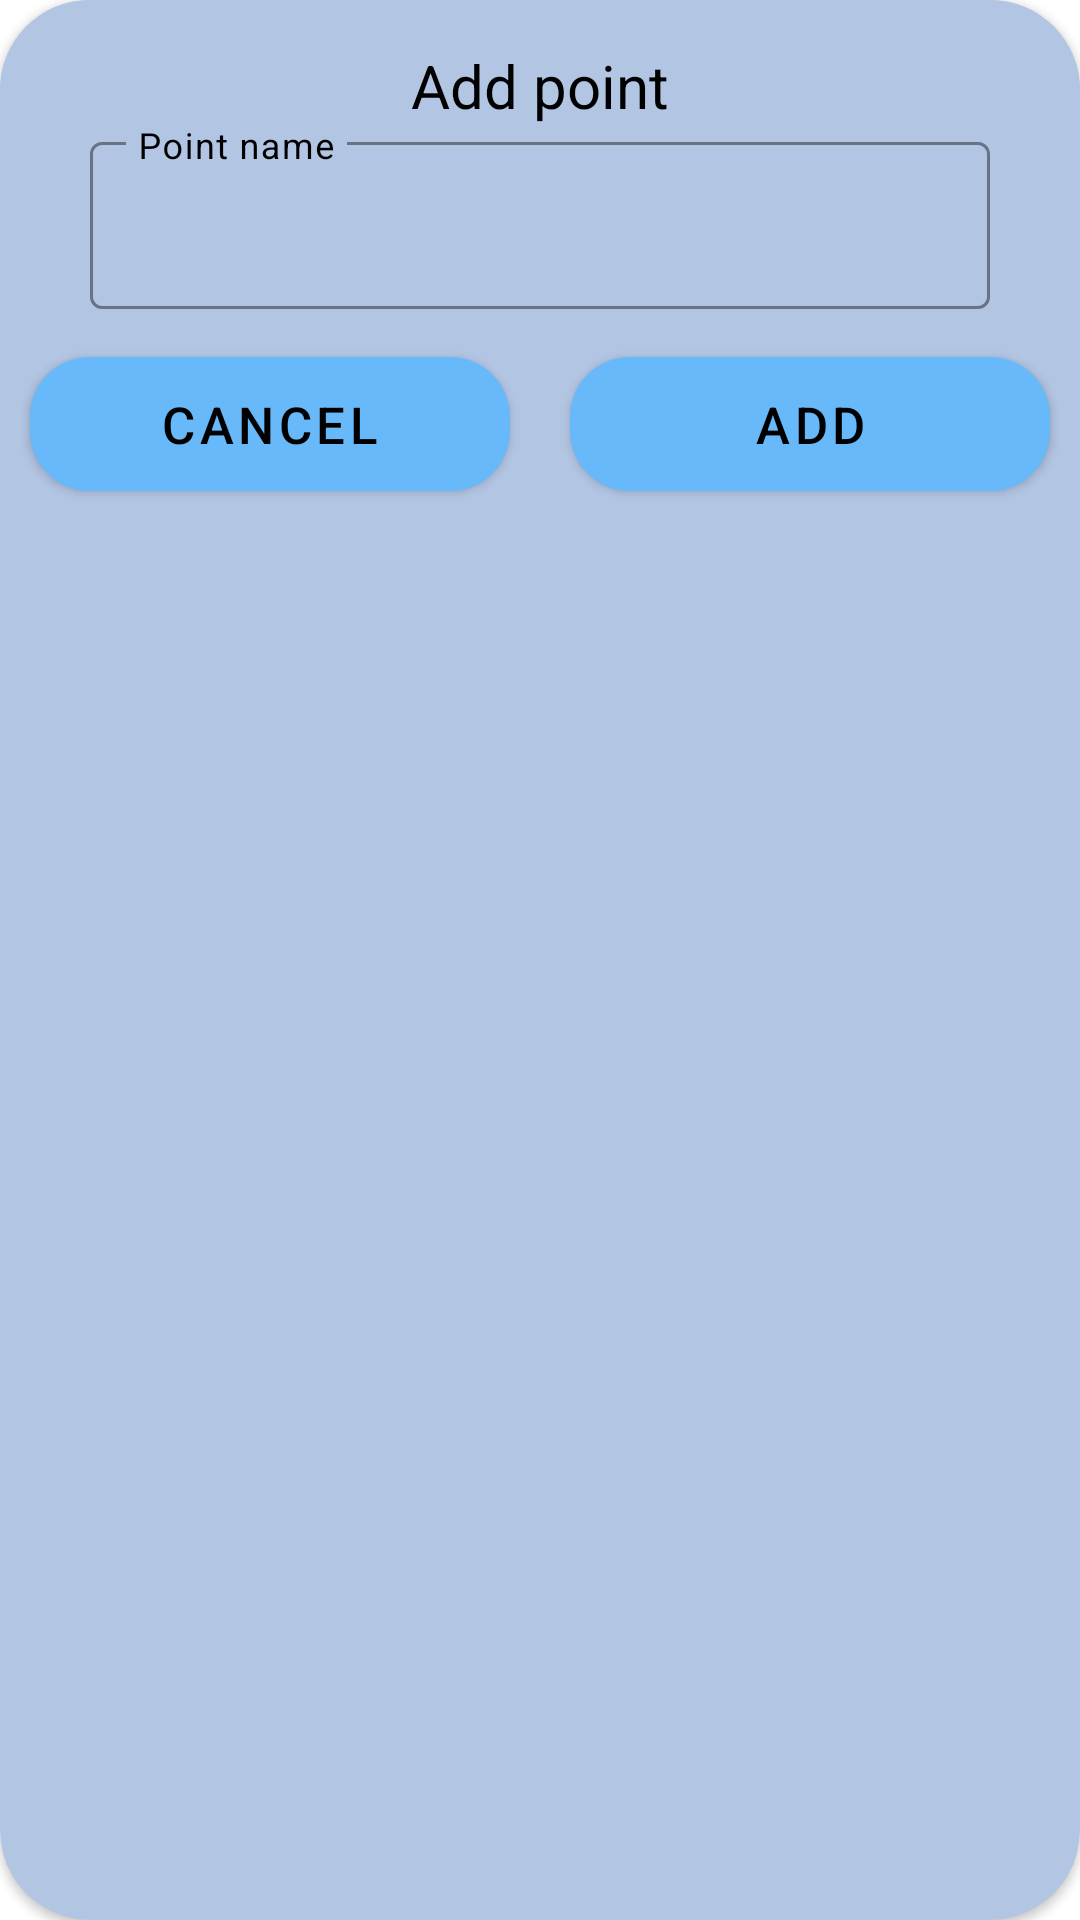

Write the Android layout XML for this screen, with the resource values it uses.
<!-- AndroidManifest.xml: application theme Theme.Forstandroid -->
<!-- res/layout/view_add_location_dialog.xml -->
<?xml version="1.0" encoding="utf-8"?>
<androidx.cardview.widget.CardView xmlns:android="http://schemas.android.com/apk/res/android"
    xmlns:app="http://schemas.android.com/apk/res-auto"
    android:layout_width="wrap_content"
    android:layout_height="wrap_content"
    app:cardBackgroundColor="@color/surface"
    app:cardCornerRadius="30dp">

    <androidx.constraintlayout.widget.ConstraintLayout
        android:layout_width="match_parent"
        android:layout_height="wrap_content"
        android:background="@color/surface">

        <TextView
            android:id="@+id/addLocationTitle"
            android:layout_width="wrap_content"
            android:layout_height="wrap_content"
            android:layout_marginVertical="15dp"
            android:gravity="center"
            android:text="@string/add_point"
            android:textColor="@color/on_surface"
            android:textSize="20sp"
            app:layout_constraintBottom_toTopOf="@id/pointNameLayout"
            app:layout_constraintEnd_toEndOf="parent"
            app:layout_constraintStart_toStartOf="parent"
            app:layout_constraintTop_toTopOf="parent" />

        <com.google.android.material.textfield.TextInputLayout
            android:id="@+id/pointNameLayout"
            style="@style/Widget.MaterialComponents.TextInputLayout.OutlinedBox"
            android:layout_width="300dp"
            android:layout_height="wrap_content"
            android:layout_marginHorizontal="10dp"
            android:hint="@string/point_name"
            android:textColorHint="@color/on_surface"
            app:boxStrokeColor="@color/on_surface"
            app:expandedHintEnabled="false"
            app:hintAnimationEnabled="false"
            app:layout_constraintEnd_toEndOf="parent"
            app:layout_constraintStart_toStartOf="parent"
            app:layout_constraintTop_toBottomOf="@id/addLocationTitle">

            <com.google.android.material.textfield.TextInputEditText
                android:id="@+id/pointNameInput"
                android:layout_width="match_parent"
                android:layout_height="wrap_content"
                android:inputType="text"
                android:textCursorDrawable="@null" />
        </com.google.android.material.textfield.TextInputLayout>

        <com.google.android.material.button.MaterialButton
            android:id="@+id/cancelButton"
            android:layout_width="0dp"
            android:layout_height="wrap_content"
            android:layout_margin="10dp"
            android:gravity="center"
            android:paddingVertical="11dp"
            android:text="@android:string/cancel"
            android:textColor="@color/on_surface"
            android:textSize="17sp"
            app:cornerRadius="20dp"
            app:layout_constraintBottom_toBottomOf="parent"
            app:layout_constraintEnd_toStartOf="@id/confirmButton"
            app:layout_constraintStart_toStartOf="parent"
            app:layout_constraintTop_toBottomOf="@id/pointNameLayout" />

        <com.google.android.material.button.MaterialButton
            android:id="@+id/confirmButton"
            android:layout_width="0dp"
            android:layout_height="wrap_content"
            android:layout_margin="10dp"
            android:gravity="center"
            android:paddingVertical="11dp"
            android:text="@string/add"
            android:textColor="@color/on_surface"
            android:textSize="17sp"
            app:cornerRadius="20dp"
            app:layout_constraintBottom_toBottomOf="parent"
            app:layout_constraintEnd_toEndOf="parent"
            app:layout_constraintStart_toEndOf="@id/cancelButton"
            app:layout_constraintTop_toBottomOf="@id/pointNameLayout" />

    </androidx.constraintlayout.widget.ConstraintLayout>
</androidx.cardview.widget.CardView>
<!-- resources referenced by this layout -->
<resources>
  <color name="on_surface">#000000</color>
  <color name="surface">#B2C5E3</color>
  <string name="add">Add</string>
  <string name="add_point">Add point</string>
  <string name="point_name">Point name</string>
  <style name="Theme.Forstandroid" parent="Theme.MaterialComponents.DayNight.NoActionBar">
          
          <item name="colorPrimary">@color/primary</item>
          <item name="colorPrimaryVariant">@color/primary</item>
          <item name="colorOnPrimary">@color/on_primary</item>
          
          <item name="colorSecondary">@color/teal_200</item>
          <item name="colorSecondaryVariant">@color/teal_700</item>
          <item name="colorOnSecondary">@color/on_primary</item>
          
          <item name="android:statusBarColor">?attr/colorPrimaryVariant</item>
          
      </style>
  <color name="primary">#67B9FA</color>
  <color name="on_primary">#000000</color>
  <color name="teal_200">#FF03DAC5</color>
  <color name="teal_700">#FF018786</color>
</resources>
